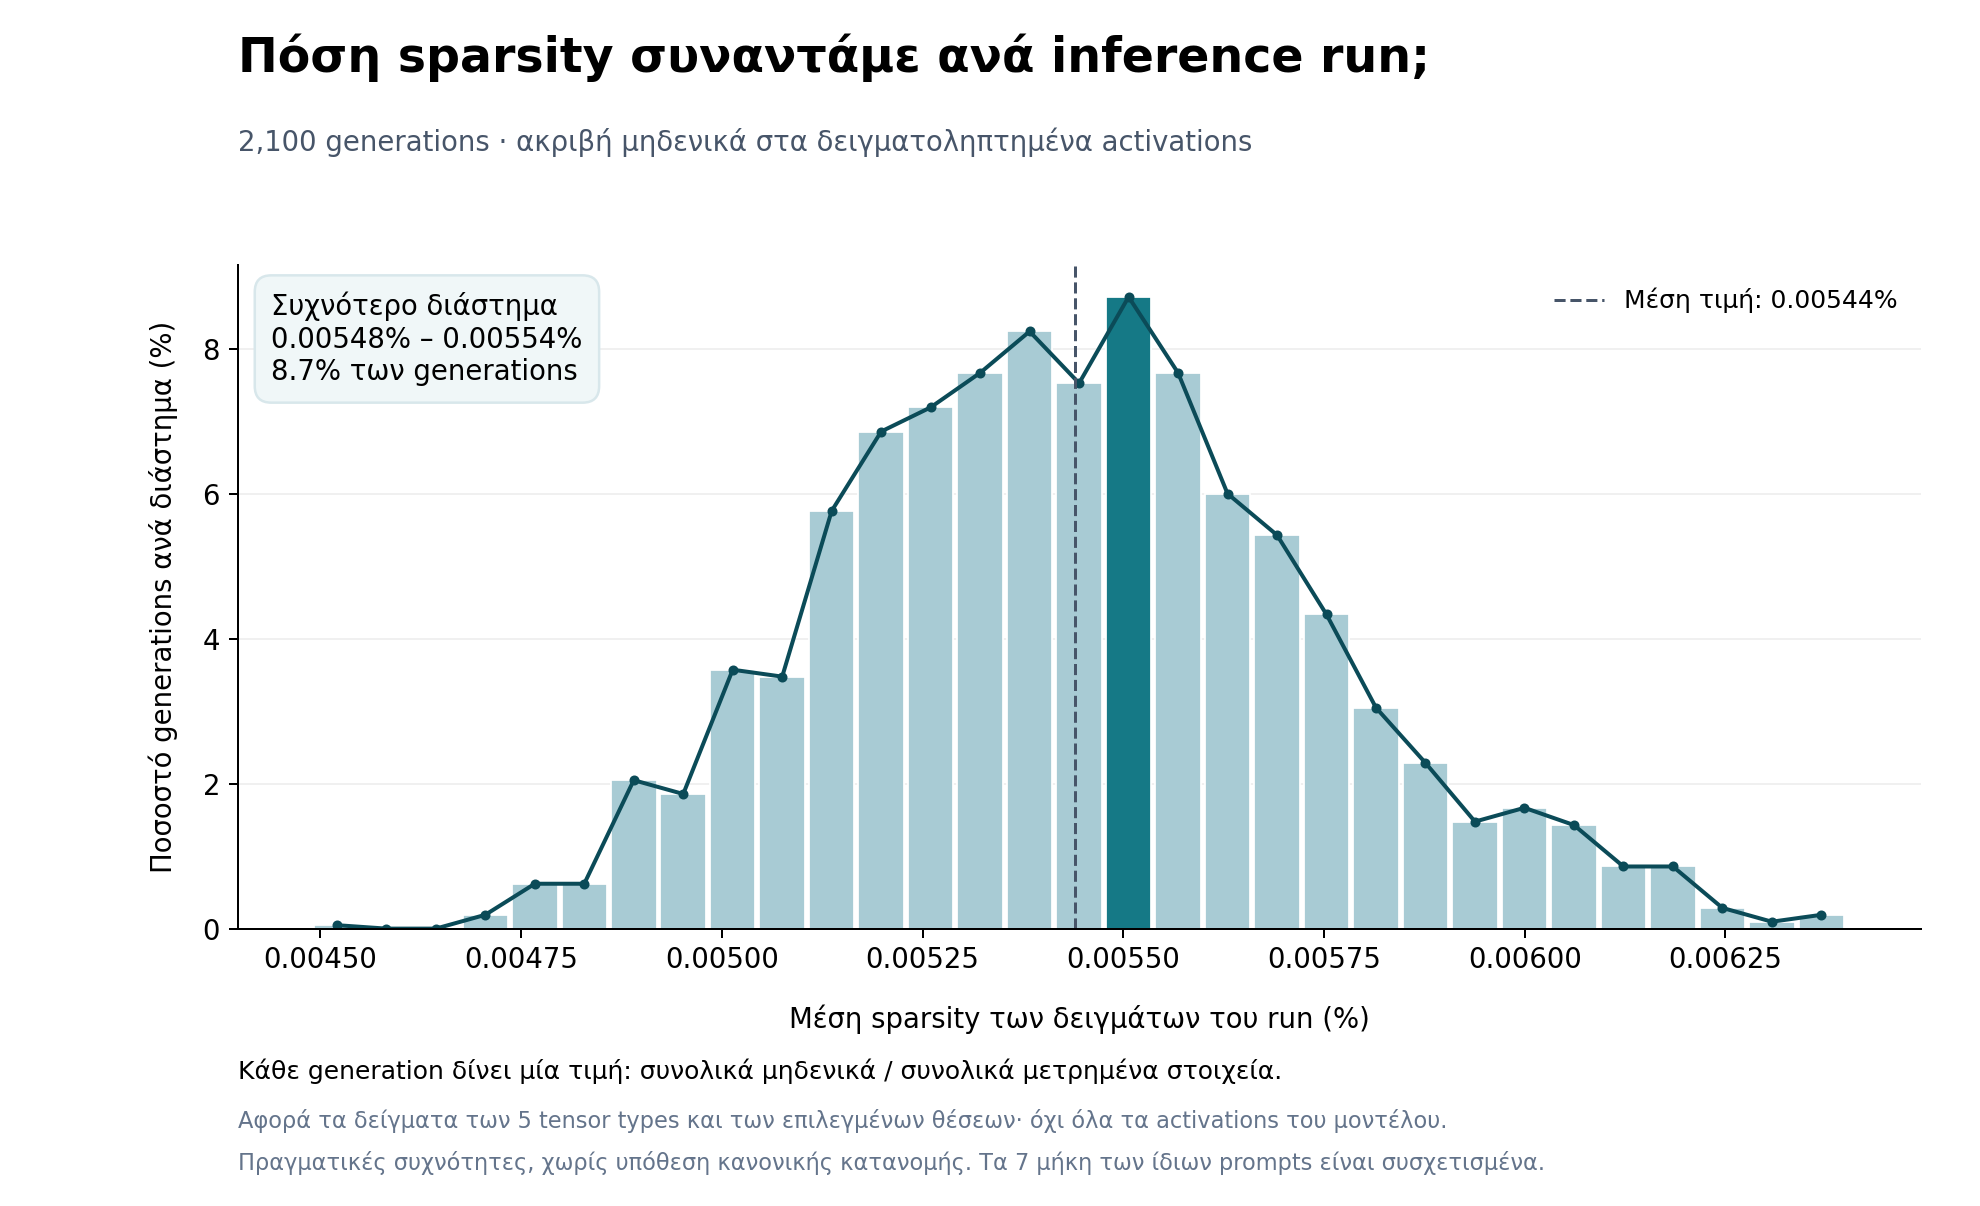

Data behind this chart, as committed beside it:
id, prompt_index, input_tokens, sampled_vectors, sampled_elements, zero_elements, sampled_sparsity_pct
p000_t01024, 0, 1024, 7680, 61341696, 2945, 0.004801
p000_t02048, 0, 2048, 7680, 61341696, 2754, 0.00449
p000_t04096, 0, 4096, 7680, 61341696, 3108, 0.005067
p000_t08192, 0, 8192, 7680, 61341696, 3140, 0.005119
p000_t16384, 0, 16384, 7680, 61341696, 3416, 0.005569
p000_t32768, 0, 32768, 7680, 61341696, 3400, 0.005543
p000_t65536, 0, 65536, 7680, 61341696, 3523, 0.005743
p001_t01024, 1, 1024, 7680, 61341696, 3143, 0.005124
p001_t02048, 1, 2048, 7680, 61341696, 3245, 0.00529
p001_t04096, 1, 4096, 7680, 61341696, 3230, 0.005266
p001_t08192, 1, 8192, 7680, 61341696, 3452, 0.005627
p001_t16384, 1, 16384, 7680, 61341696, 3364, 0.005484
p001_t32768, 1, 32768, 7680, 61341696, 3358, 0.005474
p001_t65536, 1, 65536, 7680, 61341696, 3533, 0.00576
p002_t01024, 2, 1024, 7680, 61341696, 3096, 0.005047
p002_t02048, 2, 2048, 7680, 61341696, 3264, 0.005321
p002_t04096, 2, 4096, 7680, 61341696, 3334, 0.005435
p002_t08192, 2, 8192, 7680, 61341696, 3539, 0.005769
p002_t16384, 2, 16384, 7680, 61341696, 3463, 0.005645
p002_t32768, 2, 32768, 7680, 61341696, 3517, 0.005733
p002_t65536, 2, 65536, 7680, 61341696, 3584, 0.005843
p003_t01024, 3, 1024, 7680, 61341696, 3117, 0.005081
p003_t02048, 3, 2048, 7680, 61341696, 3232, 0.005269
p003_t04096, 3, 4096, 7680, 61341696, 3373, 0.005499
p003_t08192, 3, 8192, 7680, 61341696, 3323, 0.005417
p003_t16384, 3, 16384, 7680, 61341696, 3316, 0.005406
p003_t32768, 3, 32768, 7680, 61341696, 3536, 0.005764
p003_t65536, 3, 65536, 7680, 61341696, 3457, 0.005636
p004_t01024, 4, 1024, 7680, 61341696, 3064, 0.004995
p004_t02048, 4, 2048, 7680, 61341696, 3064, 0.004995
p004_t04096, 4, 4096, 7680, 61341696, 3080, 0.005021
p004_t08192, 4, 8192, 7680, 61341696, 3016, 0.004917
p004_t16384, 4, 16384, 7680, 61341696, 2960, 0.004825
p004_t32768, 4, 32768, 7680, 61341696, 3116, 0.00508
p004_t65536, 4, 65536, 7680, 61341696, 3098, 0.00505
p005_t01024, 5, 1024, 7680, 61341696, 3093, 0.005042
p005_t02048, 5, 2048, 7680, 61341696, 3238, 0.005279
p005_t04096, 5, 4096, 7680, 61341696, 3414, 0.005566
p005_t08192, 5, 8192, 7680, 61341696, 3360, 0.005478
p005_t16384, 5, 16384, 7680, 61341696, 3097, 0.005049
p005_t32768, 5, 32768, 7680, 61341696, 2988, 0.004871
p005_t65536, 5, 65536, 7680, 61341696, 3152, 0.005138
p006_t01024, 6, 1024, 7680, 61341696, 3005, 0.004899
p006_t02048, 6, 2048, 7680, 61341696, 3137, 0.005114
p006_t04096, 6, 4096, 7680, 61341696, 3373, 0.005499
p006_t08192, 6, 8192, 7680, 61341696, 3191, 0.005202
p006_t16384, 6, 16384, 7680, 61341696, 3168, 0.005165
p006_t32768, 6, 32768, 7680, 61341696, 3166, 0.005161
p006_t65536, 6, 65536, 7680, 61341696, 3093, 0.005042
p007_t01024, 7, 1024, 7680, 61341696, 3171, 0.005169
p007_t02048, 7, 2048, 7680, 61341696, 3368, 0.005491
p007_t04096, 7, 4096, 7680, 61341696, 3680, 0.005999
p007_t08192, 7, 8192, 7680, 61341696, 3498, 0.005702
p007_t16384, 7, 16384, 7680, 61341696, 3415, 0.005567
p007_t32768, 7, 32768, 7680, 61341696, 3353, 0.005466
p007_t65536, 7, 65536, 7680, 61341696, 3343, 0.00545
p008_t01024, 8, 1024, 7680, 61341696, 3312, 0.005399
p008_t02048, 8, 2048, 7680, 61341696, 3403, 0.005548
p008_t04096, 8, 4096, 7680, 61341696, 3402, 0.005546
p008_t08192, 8, 8192, 7680, 61341696, 3233, 0.00527
... 2,040 more rows
